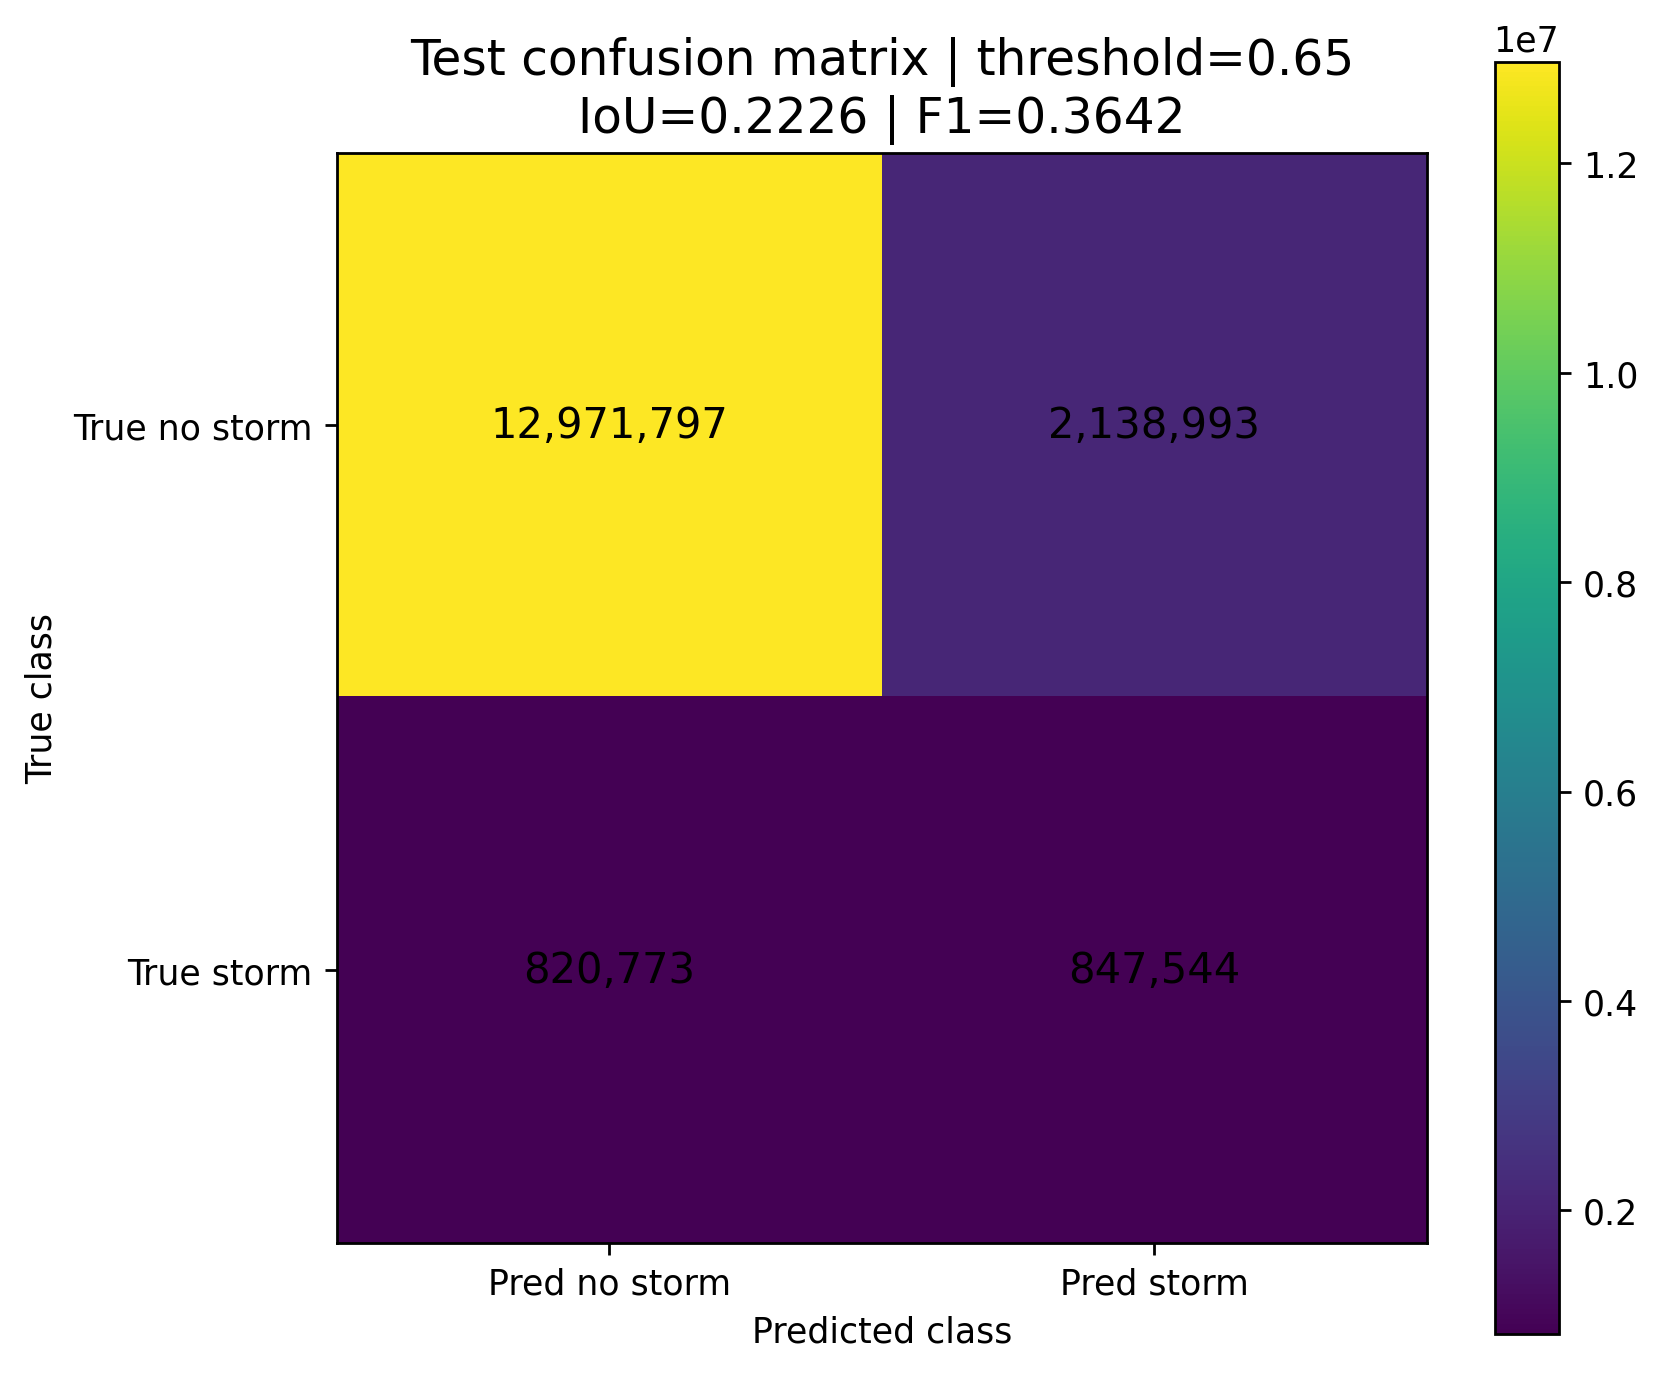

The file beside this chart, header and first rows:
, Pred no storm, Pred storm
True no storm, 12971797, 2138993
True storm, 820773, 847544
